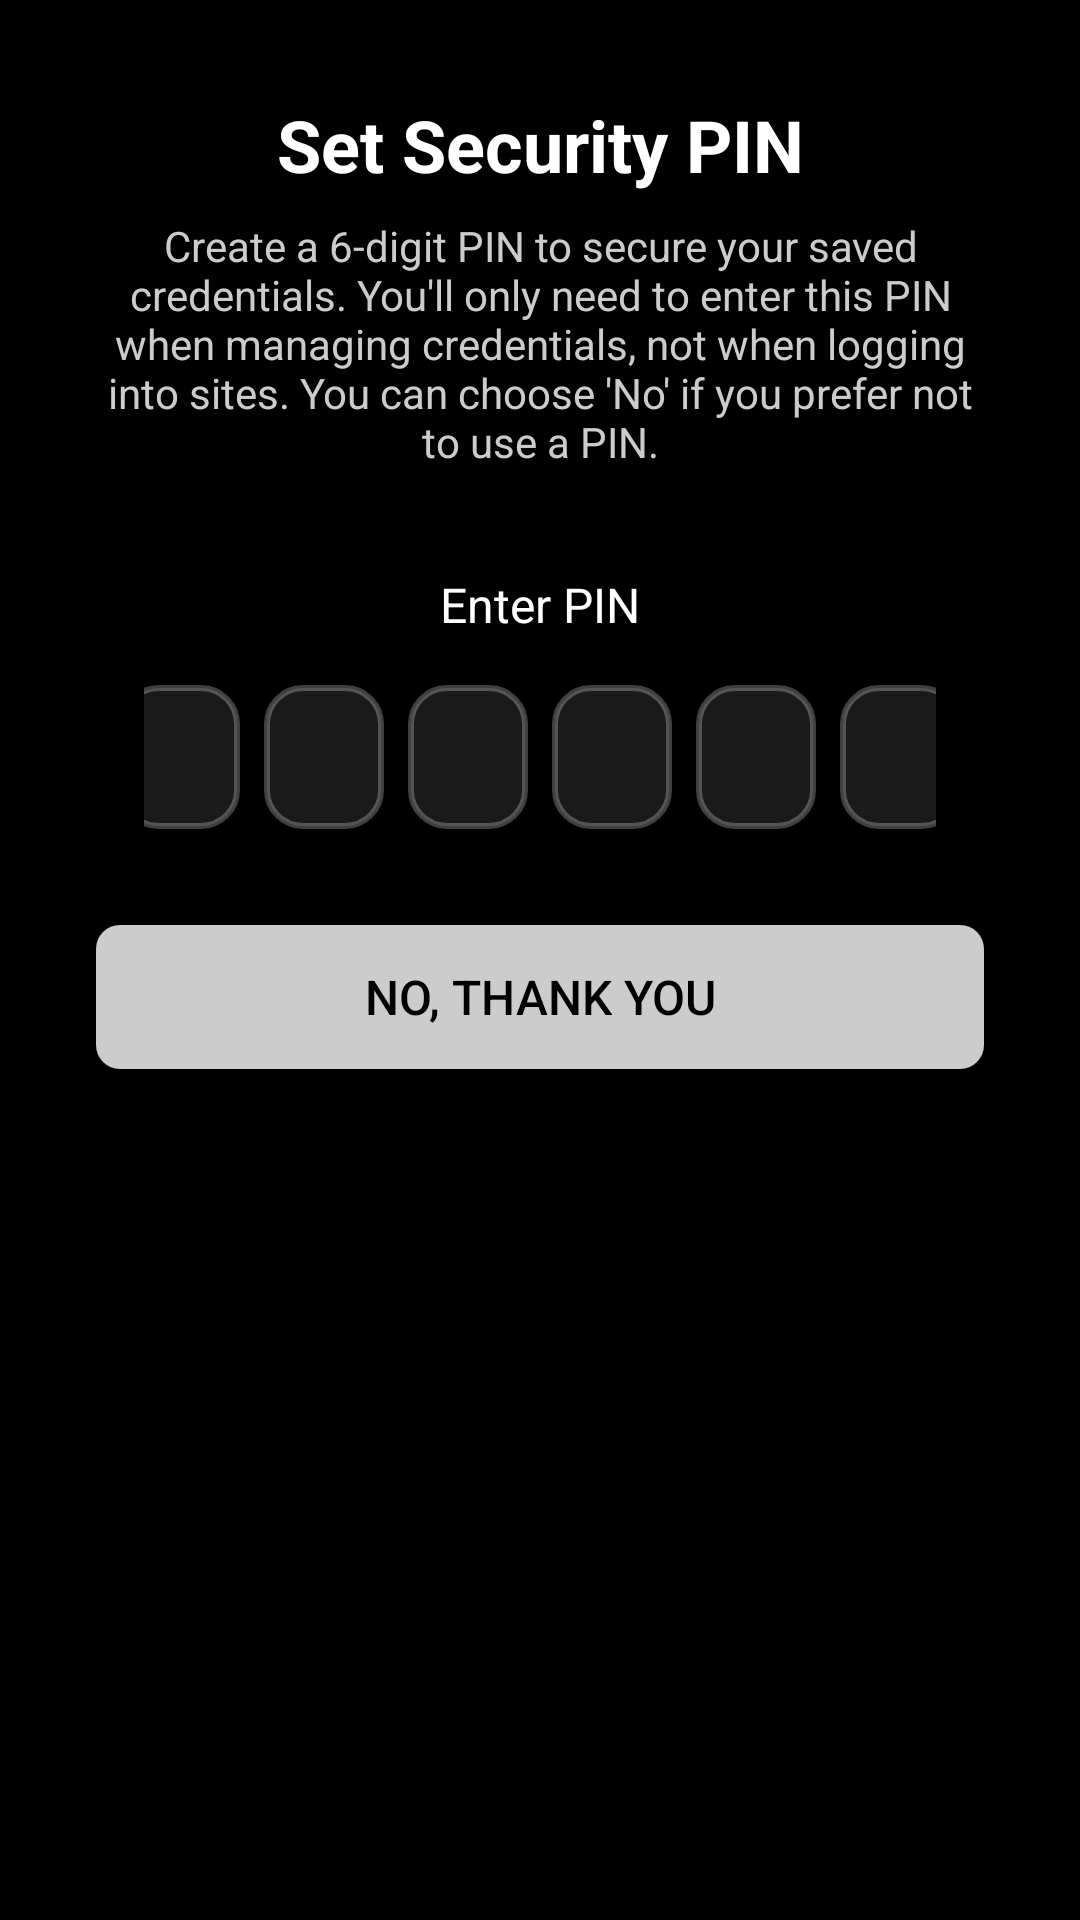

Produce the Android XML layout that renders to this screen, including the resource entries it uses.
<!-- AndroidManifest.xml: application theme Theme.Labarr -->
<!-- res/layout/pin_setup_dialog.xml -->
<?xml version="1.0" encoding="utf-8"?>
<LinearLayout xmlns:android="http://schemas.android.com/apk/res/android"
    android:layout_width="match_parent"
    android:layout_height="wrap_content"
    android:orientation="vertical"
    android:padding="32dp"
    android:background="@color/background"
    android:gravity="center_horizontal"
    android:minWidth="320dp">

    <TextView
        android:layout_width="match_parent"
        android:layout_height="wrap_content"
        android:text="Set Security PIN"
        android:textSize="24sp"
        android:textColor="@color/white"
        android:gravity="center"
        android:layout_marginBottom="8dp"
        android:textStyle="bold" />

    <TextView
        android:id="@+id/info_text"
        android:layout_width="match_parent"
        android:layout_height="wrap_content"
        android:text="Create a 6-digit PIN to secure your saved credentials. You'll only need to enter this PIN when managing credentials, not when logging into sites. You can choose 'No' if you prefer not to use a PIN."
        android:textColor="#CCCCCC"
        android:layout_marginBottom="32dp"
        android:gravity="center"
        android:textSize="14sp" />

    
    <EditText
        android:id="@+id/pin_input"
        android:layout_width="1dp"
        android:layout_height="1dp"
        android:inputType="numberPassword"
        android:maxLength="6"
        android:background="@android:color/transparent"
        android:textColor="@android:color/transparent"
        android:focusable="true"
        android:focusableInTouchMode="true"
        android:importantForAccessibility="no"
        android:visibility="invisible" />

    
    <EditText
        android:id="@+id/confirm_pin_input"
        android:layout_width="1dp"
        android:layout_height="1dp"
        android:inputType="numberPassword"
        android:maxLength="6"
        android:background="@android:color/transparent"
        android:textColor="@android:color/transparent"
        android:focusable="true"
        android:focusableInTouchMode="true"
        android:importantForAccessibility="no"
        android:visibility="invisible" />

    
    <TextView
        android:id="@+id/pin_label_1"
        android:layout_width="match_parent"
        android:layout_height="wrap_content"
        android:text="Enter PIN"
        android:textColor="@color/white"
        android:gravity="center"
        android:layout_marginBottom="16dp"
        android:textSize="16sp" />

    <LinearLayout
        android:id="@+id/pin_boxes_container_1"
        android:layout_width="wrap_content"
        android:layout_height="wrap_content"
        android:orientation="horizontal"
        android:gravity="center"
        android:layout_marginBottom="32dp"
        android:paddingHorizontal="16dp">

        
        <EditText
            android:id="@+id/pin1_digit_1"
            android:layout_width="40dp"
            android:layout_height="48dp"
            android:background="@drawable/pin_box_empty"
            android:layout_marginEnd="8dp"
            android:gravity="center"
            android:inputType="number"
            android:maxLength="1"
            android:textSize="22sp"
            android:textColor="@color/white"
            android:padding="0dp" />

        
        <EditText
            android:id="@+id/pin1_digit_2"
            android:layout_width="40dp"
            android:layout_height="48dp"
            android:background="@drawable/pin_box_empty"
            android:layout_marginEnd="8dp"
            android:gravity="center"
            android:inputType="number"
            android:maxLength="1"
            android:textSize="22sp"
            android:textColor="@color/white"
            android:padding="0dp" />

        
        <EditText
            android:id="@+id/pin1_digit_3"
            android:layout_width="40dp"
            android:layout_height="48dp"
            android:background="@drawable/pin_box_empty"
            android:layout_marginEnd="8dp"
            android:gravity="center"
            android:inputType="number"
            android:maxLength="1"
            android:textSize="22sp"
            android:textColor="@color/white"
            android:padding="0dp" />

        
        <EditText
            android:id="@+id/pin1_digit_4"
            android:layout_width="40dp"
            android:layout_height="48dp"
            android:background="@drawable/pin_box_empty"
            android:layout_marginEnd="8dp"
            android:gravity="center"
            android:inputType="number"
            android:maxLength="1"
            android:textSize="22sp"
            android:textColor="@color/white"
            android:padding="0dp" />

        
        <EditText
            android:id="@+id/pin1_digit_5"
            android:layout_width="40dp"
            android:layout_height="48dp"
            android:background="@drawable/pin_box_empty"
            android:layout_marginEnd="8dp"
            android:gravity="center"
            android:inputType="number"
            android:maxLength="1"
            android:textSize="22sp"
            android:textColor="@color/white"
            android:padding="0dp" />

        
        <EditText
            android:id="@+id/pin1_digit_6"
            android:layout_width="40dp"
            android:layout_height="48dp"
            android:background="@drawable/pin_box_empty"
            android:gravity="center"
            android:inputType="number"
            android:maxLength="1"
            android:textSize="22sp"
            android:textColor="@color/white"
            android:padding="0dp" />

    </LinearLayout>

    
    <TextView
        android:id="@+id/pin_label_2"
        android:layout_width="match_parent"
        android:layout_height="wrap_content"
        android:text="Confirm PIN"
        android:textColor="@color/white"
        android:gravity="center"
        android:layout_marginBottom="16dp"
        android:textSize="16sp"
        android:visibility="gone" />

    <LinearLayout
        android:id="@+id/pin_boxes_container_2"
        android:layout_width="wrap_content"
        android:layout_height="wrap_content"
        android:orientation="horizontal"
        android:gravity="center"
        android:layout_marginBottom="32dp"
        android:paddingHorizontal="16dp"
        android:visibility="gone">

        
        <EditText
            android:id="@+id/pin2_digit_1"
            android:layout_width="40dp"
            android:layout_height="48dp"
            android:background="@drawable/pin_box_empty"
            android:layout_marginEnd="8dp"
            android:gravity="center"
            android:inputType="number"
            android:maxLength="1"
            android:textSize="22sp"
            android:textColor="@color/white"
            android:padding="0dp" />

        
        <EditText
            android:id="@+id/pin2_digit_2"
            android:layout_width="40dp"
            android:layout_height="48dp"
            android:background="@drawable/pin_box_empty"
            android:layout_marginEnd="8dp"
            android:gravity="center"
            android:inputType="number"
            android:maxLength="1"
            android:textSize="22sp"
            android:textColor="@color/white"
            android:padding="0dp" />

        
        <EditText
            android:id="@+id/pin2_digit_3"
            android:layout_width="40dp"
            android:layout_height="48dp"
            android:background="@drawable/pin_box_empty"
            android:layout_marginEnd="8dp"
            android:gravity="center"
            android:inputType="number"
            android:maxLength="1"
            android:textSize="22sp"
            android:textColor="@color/white"
            android:padding="0dp" />

        
        <EditText
            android:id="@+id/pin2_digit_4"
            android:layout_width="40dp"
            android:layout_height="48dp"
            android:background="@drawable/pin_box_empty"
            android:layout_marginEnd="8dp"
            android:gravity="center"
            android:inputType="number"
            android:maxLength="1"
            android:textSize="22sp"
            android:textColor="@color/white"
            android:padding="0dp" />

        
        <EditText
            android:id="@+id/pin2_digit_5"
            android:layout_width="40dp"
            android:layout_height="48dp"
            android:background="@drawable/pin_box_empty"
            android:layout_marginEnd="8dp"
            android:gravity="center"
            android:inputType="number"
            android:maxLength="1"
            android:textSize="22sp"
            android:textColor="@color/white"
            android:padding="0dp" />

        
        <EditText
            android:id="@+id/pin2_digit_6"
            android:layout_width="40dp"
            android:layout_height="48dp"
            android:background="@drawable/pin_box_empty"
            android:gravity="center"
            android:inputType="number"
            android:maxLength="1"
            android:textSize="22sp"
            android:textColor="@color/white"
            android:padding="0dp" />

    </LinearLayout>

    
    <TextView
        android:id="@+id/error_message"
        android:layout_width="match_parent"
        android:layout_height="wrap_content"
        android:text="PIN must be exactly 6 digits and both entries must match."
        android:textColor="#FFFF0000"
        android:gravity="center"
        android:layout_marginBottom="24dp"
        android:visibility="gone"
        android:textSize="14sp" />

    <LinearLayout
        android:layout_width="match_parent"
        android:layout_height="wrap_content"
        android:orientation="horizontal"
        android:gravity="center">

        <Button
            android:id="@+id/cancel_button"
            android:layout_width="0dp"
            android:layout_height="48dp"
            android:layout_weight="1.2"
            android:text="No, Thank you"
            android:background="@drawable/rounded_button_background"
            android:textColor="@color/black"
            android:textSize="16sp" />

    </LinearLayout>

</LinearLayout>
<!-- resources referenced by this layout -->
<resources>
  <color name="background">#000000</color>
  <color name="black">#000000</color>
  <color name="white">#FFFFFF</color>
  <!-- drawable pin_box_empty (drawable) -->
  <?xml version="1.0" encoding="utf-8"?>
  <shape xmlns:android="http://schemas.android.com/apk/res/android"
      android:shape="rectangle">
      <solid android:color="#1AFFFFFF" />
      <stroke
          android:width="2dp"
          android:color="#40FFFFFF" />
      <corners android:radius="12dp" />
  </shape>
  <!-- drawable rounded_button_background (drawable) -->
  <?xml version="1.0" encoding="utf-8"?>
  <shape xmlns:android="http://schemas.android.com/apk/res/android"
      android:shape="rectangle">
      <solid android:color="#FFCCCCCC" />
      <corners android:radius="8dp" />
  </shape>
  <style name="Theme.Labarr" parent="Theme.MaterialComponents.DayNight.NoActionBar">
          <item name="colorPrimary">@color/colorPrimary</item>
          <item name="colorPrimaryVariant">@color/colorPrimaryDark</item>
          <item name="colorOnPrimary">@color/black</item>
          <item name="colorSecondary">@color/colorAccent</item>
          <item name="android:windowBackground">@color/background</item>
          <item name="android:statusBarColor">@android:color/transparent</item>
          <item name="android:windowLightStatusBar">false</item>
          <item name="android:navigationBarColor">@color/black</item>
          <item name="android:windowContentOverlay">@null</item>
      </style>
  <color name="colorPrimary">#CCCCCC</color>
  <color name="colorPrimaryDark">#AAAAAA</color>
  <color name="colorAccent">#CCCCCC</color>
</resources>
